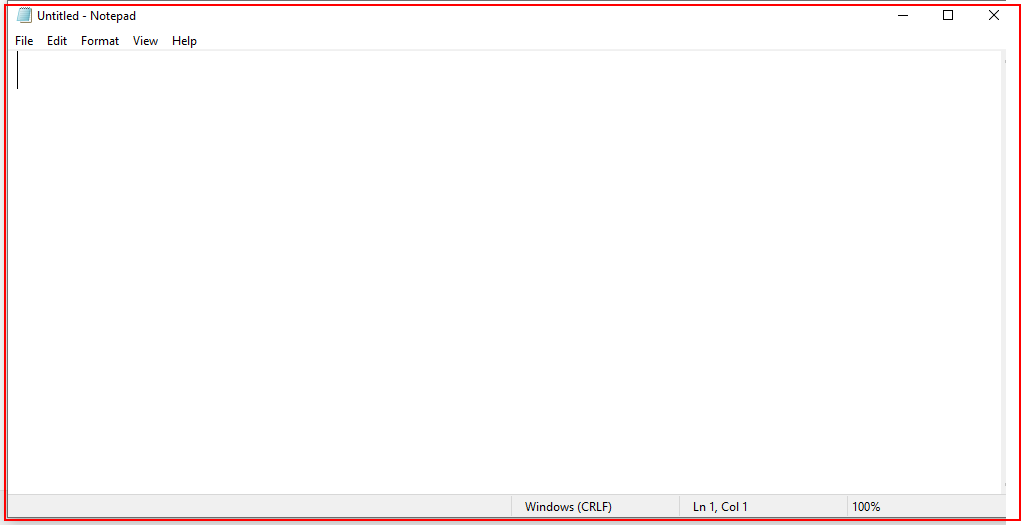
Workflow: Element Exist Activity

Step 1: find the element in window 'Untitled - Notepad' (notepad.exe)

Step 2 [then]: type "Robotic process automation is a form of business process automation technology based on metaphorical software robots or on artificial intelligence /digital workers. It is sometimes referred to as software robotics." into the element in window 'Untitled - Notepad' (notepad.exe) (same screen as step 1)